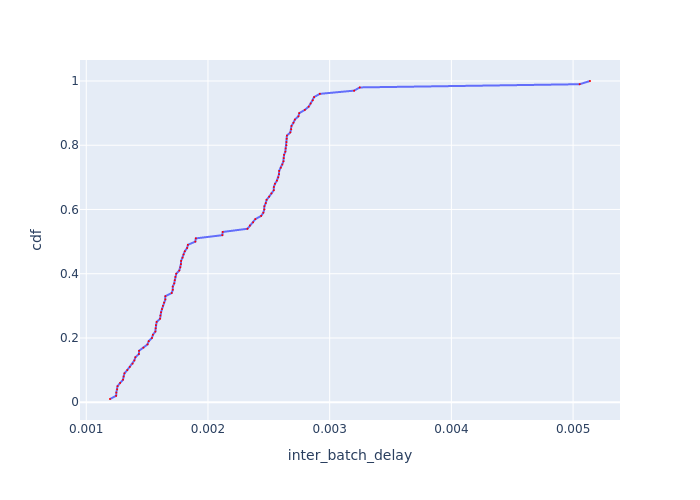

The file beside this chart, header and first rows:
Batch Id, inter_batch_delay, cdf
83, 0.001195, 0.01
19, 0.001246, 0.02
44, 0.001247, 0.03
77, 0.001254, 0.04
74, 0.001257, 0.05
85, 0.001278, 0.06
80, 0.001302, 0.07
50, 0.001307, 0.08
47, 0.001314, 0.09
38, 0.001337, 0.1
41, 0.001358, 0.11
56, 0.001381, 0.12
11, 0.001395, 0.13
79, 0.001404, 0.14
53, 0.001433, 0.15
16, 0.001434, 0.16
8, 0.00147, 0.17
6, 0.001503, 0.18
14, 0.001513, 0.19
82, 0.00154, 0.2
40, 0.001548, 0.21
55, 0.001568, 0.22
52, 0.001571, 0.23
46, 0.001573, 0.24
3, 0.001578, 0.25
2, 0.001607, 0.26
13, 0.001609, 0.27
5, 0.001615, 0.28
10, 0.001622, 0.29
76, 0.00163, 0.3
7, 0.001639, 0.31
49, 0.00165, 0.32
4, 0.00165, 0.33
43, 0.001702, 0.34
48, 0.001711, 0.35
20, 0.001711, 0.36
45, 0.001723, 0.37
84, 0.001727, 0.38
9, 0.001732, 0.39
15, 0.001739, 0.4
12, 0.001765, 0.41
39, 0.001773, 0.42
78, 0.001778, 0.43
81, 0.00178, 0.44
42, 0.001791, 0.45
54, 0.001799, 0.46
51, 0.00181, 0.47
18, 0.001829, 0.48
75, 0.001835, 0.49
17, 0.001896, 0.5
1, 0.0019, 0.51
73, 0.002118, 0.52
37, 0.002121, 0.53
92, 0.002325, 0.54
98, 0.002345, 0.55
100, 0.002371, 0.56
89, 0.002389, 0.57
94, 0.002437, 0.58
97, 0.002455, 0.59
68, 0.002463, 0.6
... 40 more rows
